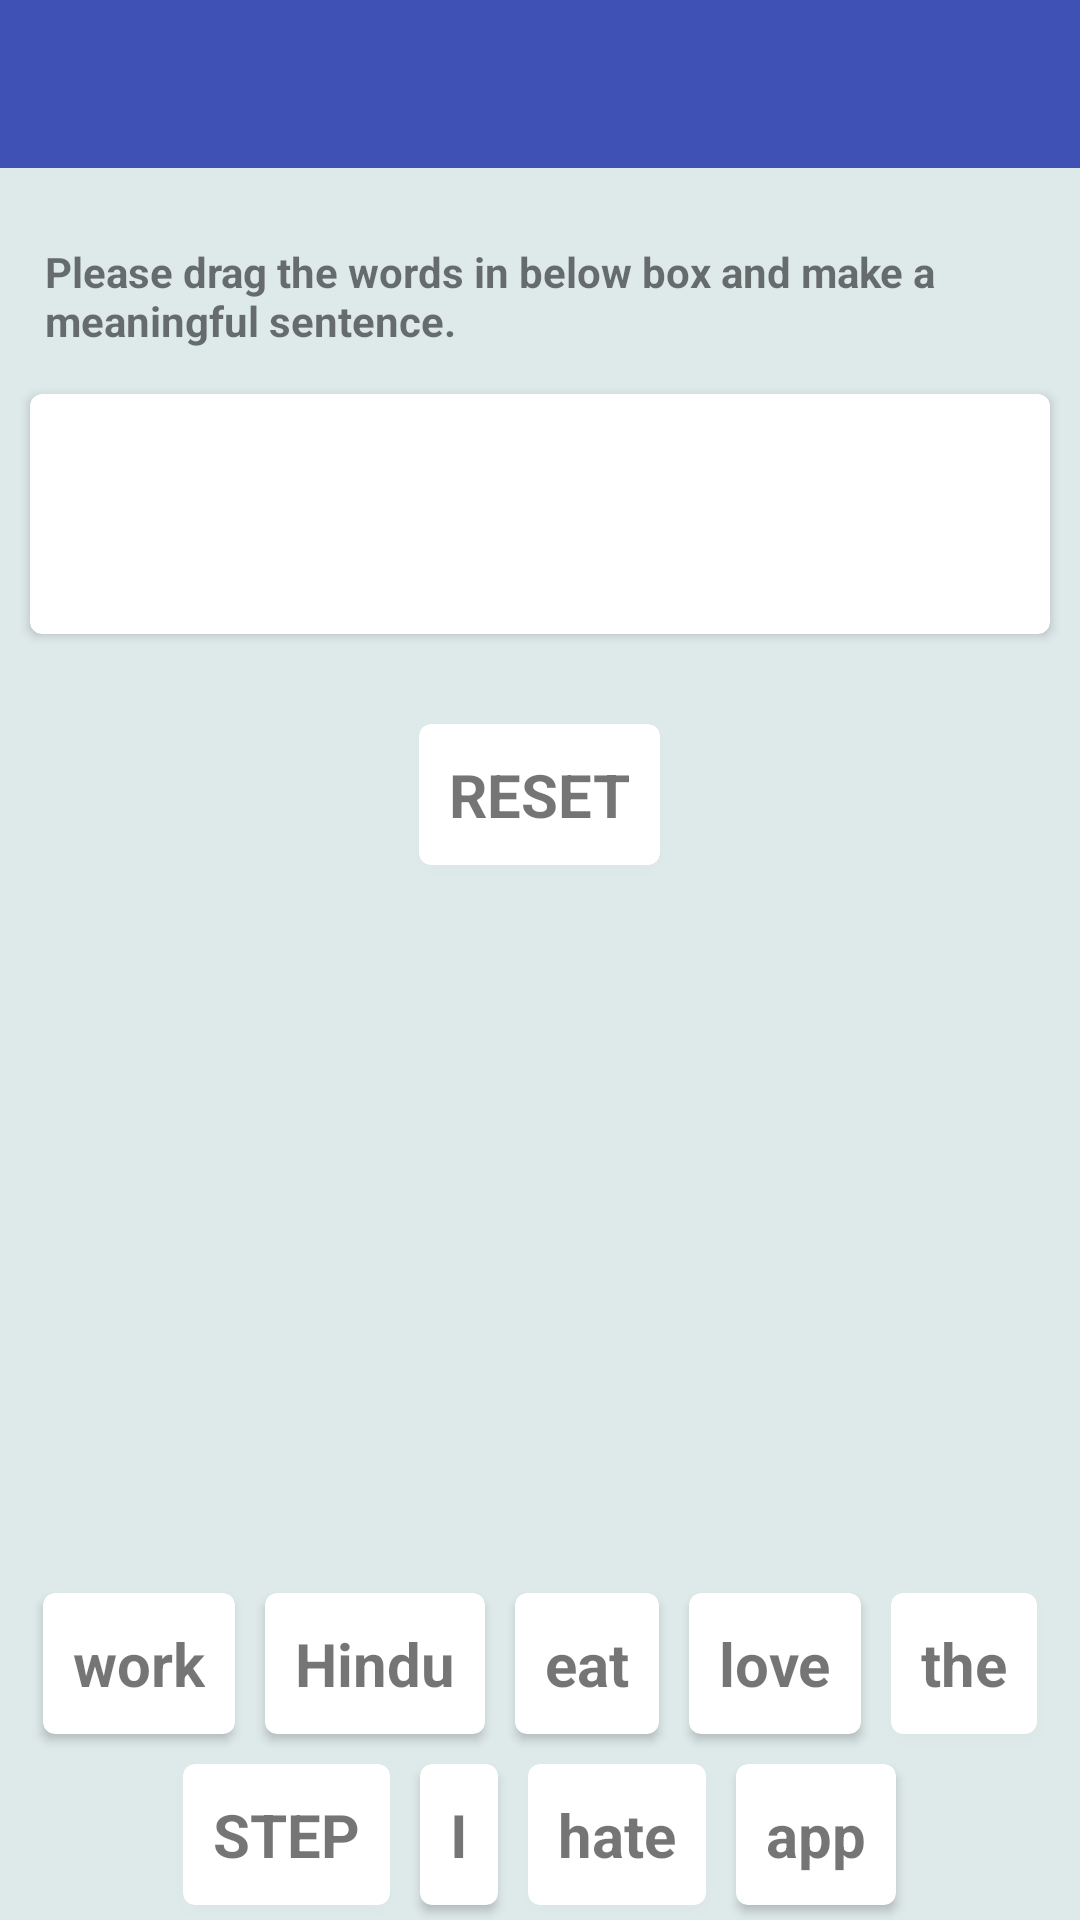

Layout XML and referenced resources for this Android screen:
<!-- AndroidManifest.xml: application theme AppTheme -->
<!-- res/layout/activity_main.xml -->
<?xml version="1.0" encoding="utf-8"?>
<RelativeLayout xmlns:android="http://schemas.android.com/apk/res/android"
    xmlns:tools="http://schemas.android.com/tools"
    android:layout_width="fill_parent"
    android:layout_height="fill_parent"
    android:background="@color/colorPrimaryDark"
    android:orientation="vertical"
    android:id="@+id/relative_layout"
    tools:context="github.upendrasinghktp.jumbleword.MainActivity">

    <android.support.v7.widget.Toolbar
        android:id="@+id/toolbar"
        android:layout_width="match_parent"
        android:layout_height="wrap_content"
        android:background="@color/colorPrimary"
        android:minHeight="?attr/actionBarSize"
        android:theme="@style/ToolbarTheme"/>

    <LinearLayout
        android:layout_below="@+id/toolbar"
        android:orientation="vertical"
        android:id="@+id/linear_layout"
        android:padding="5dp"
        android:layout_marginTop="10dp"
        android:layout_width="match_parent"
        android:layout_height="wrap_content">

        <TextView
            android:textStyle="bold"
            android:padding="5dp"
            android:layout_margin="5dp"
            android:layout_width="match_parent"
            android:layout_height="wrap_content"
            android:text="Please drag the words in below box and make a meaningful sentence."/>

        <android.support.v7.widget.CardView
            xmlns:card_view="http://schemas.android.com/apk/res-auto"
            android:layout_width="match_parent"
            android:layout_height="80dp"
            android:id="@+id/resultView"
            android:layout_margin="5dp"
            card_view:cardCornerRadius="4dp">

            <TextView
                android:textSize="20dp"
                android:id="@+id/result"
                android:padding="5dp"
                android:layout_margin="5dp"
                android:text=""
                android:textStyle="bold"
                android:layout_width="wrap_content"
                android:layout_height="wrap_content" />

            </android.support.v7.widget.CardView>
    </LinearLayout>

    <LinearLayout
        android:gravity="center_horizontal"
        android:layout_below="@+id/linear_layout"
        android:padding="5dp"
        android:layout_marginTop="10dp"
        android:layout_width="match_parent"
        android:layout_height="wrap_content">

        <android.support.v7.widget.CardView
            xmlns:card_view="http://schemas.android.com/apk/res-auto"
            android:layout_width="wrap_content"
            android:layout_height="wrap_content"
            android:layout_margin="5dp"
            android:id="@+id/reset"
            card_view:cardCornerRadius="4dp">

            <TextView
                android:textSize="20dp"
                android:padding="5dp"
                android:layout_margin="5dp"
                android:text="RESET"
                android:layout_gravity="center"
                android:textStyle="bold"
                android:layout_width="wrap_content"
                android:layout_height="wrap_content" />

        </android.support.v7.widget.CardView>

    </LinearLayout>

    <LinearLayout
        android:layout_width="match_parent"
        android:layout_height="wrap_content"
        android:layout_alignParentBottom="true"
        android:orientation="vertical">

        <LinearLayout
            android:gravity="center_horizontal"
            android:layout_width="match_parent"
            android:layout_height="wrap_content">


            <android.support.v7.widget.CardView
                xmlns:card_view="http://schemas.android.com/apk/res-auto"
                android:layout_width="wrap_content"
                android:layout_height="wrap_content"
                android:layout_gravity="center"
                android:layout_margin="5dp"
                android:id="@+id/txt1"
                android:background="@drawable/list_row_selector"
                card_view:cardCornerRadius="4dp">

                <TextView
                    android:background="@drawable/list_row_selector"
                    android:textSize="20dp"
                    android:textStyle="bold"
                    android:layout_width="wrap_content"
                    android:layout_height="wrap_content"
                    android:padding="5dp"
                    android:layout_margin="5dp"
                    android:text="work" />

            </android.support.v7.widget.CardView>

            <android.support.v7.widget.CardView
                xmlns:card_view="http://schemas.android.com/apk/res-auto"
                android:layout_width="wrap_content"
                android:layout_height="wrap_content"
                android:layout_gravity="center"
                android:id="@+id/txt2"
                android:layout_margin="5dp"
                card_view:cardCornerRadius="4dp">

                <TextView
                    android:background="@drawable/list_row_selector"
                    android:textSize="20dp"
                    android:layout_width="wrap_content"
                    android:layout_height="wrap_content"
                    android:textStyle="bold"
                    android:padding="5dp"
                    android:layout_margin="5dp"
                    android:text="Hindu" />

            </android.support.v7.widget.CardView>

            <android.support.v7.widget.CardView xmlns:card_view="http://schemas.android.com/apk/res-auto"
                android:layout_width="wrap_content"
                android:layout_height="wrap_content"
                android:layout_gravity="center"
                android:id="@+id/txt3"
                android:layout_margin="5dp"
                card_view:cardCornerRadius="4dp">

                <TextView
                    android:background="@drawable/list_row_selector"
                    android:textSize="20dp"
                    android:layout_width="wrap_content"
                    android:layout_height="wrap_content"
                    android:padding="5dp"
                    android:textStyle="bold"
                    android:layout_margin="5dp"
                    android:text="eat" />

            </android.support.v7.widget.CardView>

            <android.support.v7.widget.CardView xmlns:card_view="http://schemas.android.com/apk/res-auto"
                android:layout_width="wrap_content"
                android:layout_height="wrap_content"
                android:layout_margin="5dp"
                android:id="@+id/txt4"
                android:layout_gravity="center"
                card_view:cardCornerRadius="4dp">

                <TextView
                    android:background="@drawable/list_row_selector"
                    android:textSize="20dp"
                    android:layout_width="wrap_content"
                    android:layout_height="wrap_content"
                    android:padding="5dp"
                    android:textStyle="bold"
                    android:layout_margin="5dp"
                    android:text="love" />

            </android.support.v7.widget.CardView>

            <android.support.v7.widget.CardView xmlns:card_view="http://schemas.android.com/apk/res-auto"
                android:layout_width="wrap_content"
                android:layout_height="wrap_content"
                android:layout_gravity="center"
                android:id="@+id/txt5"
                android:layout_margin="5dp"
                card_view:cardCornerRadius="4dp">

                <TextView
                    android:background="@drawable/list_row_selector"
                    android:textSize="20dp"
                    android:layout_width="wrap_content"
                    android:layout_height="wrap_content"
                    android:layout_margin="5dp"
                    android:padding="5dp"
                    android:textStyle="bold"
                    android:text="the" />

            </android.support.v7.widget.CardView>
        </LinearLayout>

        <LinearLayout
            android:gravity="center_horizontal"
            android:layout_width="match_parent"
            android:layout_height="wrap_content">

            <android.support.v7.widget.CardView
                xmlns:card_view="http://schemas.android.com/apk/res-auto"
                android:layout_width="wrap_content"
                android:layout_height="wrap_content"
                android:layout_gravity="center"
                android:id="@+id/txt6"
                android:layout_margin="5dp"
                card_view:cardCornerRadius="4dp">

                <TextView
                    android:background="@drawable/list_row_selector"
                    android:textSize="20dp"
                    android:layout_width="wrap_content"
                    android:layout_height="wrap_content"
                    android:padding="5dp"
                    android:textStyle="bold"
                    android:layout_margin="5dp"
                    android:text="STEP" />

            </android.support.v7.widget.CardView>

            <android.support.v7.widget.CardView
                xmlns:card_view="http://schemas.android.com/apk/res-auto"
                android:layout_width="wrap_content"
                android:layout_height="wrap_content"
                android:layout_gravity="center"
                android:id="@+id/txt7"
                android:layout_margin="5dp"
                card_view:cardCornerRadius="4dp">

                <TextView
                    android:background="@drawable/list_row_selector"
                    android:textSize="20dp"
                    android:layout_width="wrap_content"
                    android:layout_height="wrap_content"
                    android:padding="5dp"
                    android:textStyle="bold"
                    android:layout_margin="5dp"
                    android:text="I" />

            </android.support.v7.widget.CardView>

            <android.support.v7.widget.CardView xmlns:card_view="http://schemas.android.com/apk/res-auto"
                android:layout_width="wrap_content"
                android:layout_height="wrap_content"
                android:layout_gravity="center"
                android:layout_margin="5dp"
                android:id="@+id/txt8"
                card_view:cardCornerRadius="4dp">

                <TextView
                    android:background="@drawable/list_row_selector"
                    android:textSize="20dp"
                    android:layout_width="wrap_content"
                    android:layout_height="wrap_content"
                    android:padding="5dp"
                    android:textStyle="bold"
                    android:layout_margin="5dp"
                    android:text="hate" />

            </android.support.v7.widget.CardView>

            <android.support.v7.widget.CardView xmlns:card_view="http://schemas.android.com/apk/res-auto"
                android:layout_width="wrap_content"
                android:layout_height="wrap_content"
                android:layout_margin="5dp"
                android:id="@+id/txt9"
                android:layout_gravity="center"
                card_view:cardCornerRadius="4dp">

                <TextView
                    android:background="@drawable/list_row_selector"
                    android:textSize="20dp"
                    android:layout_width="wrap_content"
                    android:layout_height="wrap_content"
                    android:padding="5dp"
                    android:textStyle="bold"
                    android:layout_margin="5dp"
                    android:text="app" />

            </android.support.v7.widget.CardView>

        </LinearLayout>
    </LinearLayout>


</RelativeLayout>
<!-- resources referenced by this layout -->
<resources>
  <color name="colorPrimary">#3F51B5</color>
  <color name="colorPrimaryDark">#dee9ea</color>
  <!-- drawable list_row_selector (drawable) -->
  <?xml version="1.0" encoding="utf-8"?>
  <selector xmlns:android="http://schemas.android.com/apk/res/android">
  
      <item android:drawable="@drawable/bg_list_row"
          android:state_pressed="false"
          android:state_selected="false"/>
      <item android:drawable="@drawable/bg_hover_list_row"
          android:state_pressed="true"/>
      <item android:drawable="@drawable/bg_hover_list_row"
          android:state_pressed="false"
          android:state_selected="true"/>
  
  </selector>
  <style name="ToolbarTheme" parent="@style/ThemeOverlay.AppCompat.Dark" />
  <style name="AppTheme" parent="Theme.AppCompat.Light.NoActionBar">
          
          <item name="colorPrimary">@color/colorPrimary</item>
          <item name="colorPrimaryDark">@color/colorPrimaryDark</item>
          <item name="colorAccent">@color/colorAccent</item>
      </style>
  <!-- drawable bg_list_row (drawable) -->
  <?xml version="1.0" encoding="utf-8"?>
  <shape xmlns:android="http://schemas.android.com/apk/res/android"
      android:shape="rectangle">
      <gradient
          android:startColor="#FFFFFF"
          android:endColor="#FFFFFF"
          android:angle="270" />
  </shape>
  <!-- drawable bg_hover_list_row (drawable) -->
  <?xml version="1.0" encoding="utf-8"?>
  <shape xmlns:android="http://schemas.android.com/apk/res/android"
      android:shape="rectangle" >
  
      <gradient
          android:angle="270"
          android:startColor="#BDBDBD"
          android:endColor="#BDBDBD" />
  
  </shape>
  <color name="colorAccent">#870531</color>
</resources>
